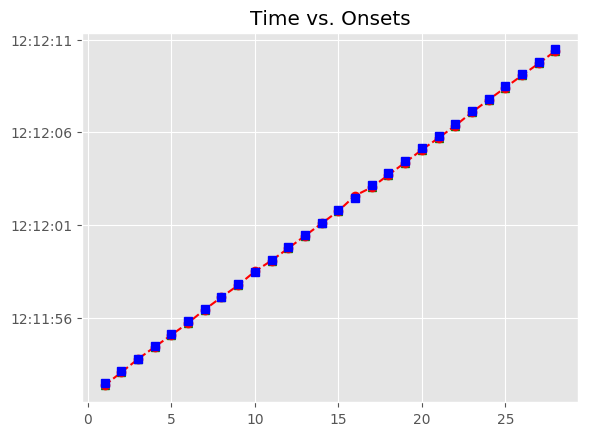

Values plotted in this chart, from the file beside it:
, Asynchrony, Tap Onset, Test, True Onset, User ID, IOI, Max, Min, Sanitized Tap Onset, Sanitized Asynchrony, Sanitized Mean Asynchrony, Sanitized Std Dev Asynchrony, Mean Asynchrony, Std Dev Asynchrony, Missed Taps, Phase Correction Response
1, -130.4, 2018-05-07 12:11:52.342965000, A1a2, 2018-05-07 12:11:52.473329000, 514, 0 days 00:00:00.673379000, 2018-05-07 12:11:52.810018500, 2018-05-07 12:11:52.136640000, 2018-05-07 12:11:52.342965000, -130.4, -65.15, 47.45, -65.15, 47.45, 0, 33.88
2, -96.48, 2018-05-07 12:11:53.050228000, A1a2, 2018-05-07 12:11:53.146708000, 514, 0 days 00:00:00.650159000, 2018-05-07 12:11:53.471787500, 2018-05-07 12:11:52.810018500, 2018-05-07 12:11:53.050228000, -96.48, -65.15, 47.45, -65.15, 47.45, 0, 65.19
3, -31.29, 2018-05-07 12:11:53.765579000, A1a2, 2018-05-07 12:11:53.796867000, 514, 0 days 00:00:00.673378000, 2018-05-07 12:11:54.133556000, 2018-05-07 12:11:53.471787500, 2018-05-07 12:11:53.765579000, -31.29, -65.15, 47.45, -65.15, 47.45, 0, -19.23
4, -50.52, 2018-05-07 12:11:54.419728000, A1a2, 2018-05-07 12:11:54.470245000, 514, 0 days 00:00:00.673379000, 2018-05-07 12:11:54.806934500, 2018-05-07 12:11:54.133556000, 2018-05-07 12:11:54.419728000, -50.52, -65.15, 47.45, -65.15, 47.45, 0, -27
5, -77.52, 2018-05-07 12:11:55.066105000, A1a2, 2018-05-07 12:11:55.143624000, 514, 0 days 00:00:00.673379000, 2018-05-07 12:11:55.480313500, 2018-05-07 12:11:54.806934500, 2018-05-07 12:11:55.066105000, -77.52, -65.15, 47.45, -65.15, 47.45, 0, -26.24
6, -103.8, 2018-05-07 12:11:55.713245000, A1a2, 2018-05-07 12:11:55.817003000, 514, 0 days 00:00:00.650159000, 2018-05-07 12:11:56.142082500, 2018-05-07 12:11:55.480313500, 2018-05-07 12:11:55.713245000, -103.8, -65.15, 47.45, -65.15, 47.45, 0, 76.94
7, -26.82, 2018-05-07 12:11:56.440339000, A1a2, 2018-05-07 12:11:56.467162000, 514, 0 days 00:00:00.673378000, 2018-05-07 12:11:56.803851000, 2018-05-07 12:11:56.142082500, 2018-05-07 12:11:56.440339000, -26.82, -65.15, 47.45, -65.15, 47.45, 0, -10.67
8, -37.5, 2018-05-07 12:11:57.103043000, A1a2, 2018-05-07 12:11:57.140540000, 514, 0 days 00:00:00.673379000, 2018-05-07 12:11:57.477229500, 2018-05-07 12:11:56.803851000, 2018-05-07 12:11:57.103043000, -37.5, -65.15, 47.45, -65.15, 47.45, 0, -25.81
9, -63.31, 2018-05-07 12:11:57.750609000, A1a2, 2018-05-07 12:11:57.813919000, 514, 0 days 00:00:00.650159000, 2018-05-07 12:11:58.138998500, 2018-05-07 12:11:57.477229500, 2018-05-07 12:11:57.750609000, -63.31, -65.15, 47.45, -65.15, 47.45, 0, 93.81
10, 30.5, 2018-05-07 12:11:58.494573000, A1a2, 2018-05-07 12:11:58.464078000, 514, 0 days 00:00:00.673378000, 2018-05-07 12:11:58.800767000, 2018-05-07 12:11:58.138998500, 2018-05-07 12:11:58.494573000, 30.5, -65.15, 47.45, -65.15, 47.45, 0, -85.15
11, -54.66, 2018-05-07 12:11:59.082797000, A1a2, 2018-05-07 12:11:59.137456000, 514, 0 days 00:00:00.673379000, 2018-05-07 12:11:59.474145500, 2018-05-07 12:11:58.800767000, 2018-05-07 12:11:59.082797000, -54.66, -65.15, 47.45, -65.15, 47.45, 0, -14.49
12, -69.15, 2018-05-07 12:11:59.741683000, A1a2, 2018-05-07 12:11:59.810835000, 514, 0 days 00:00:00.673379000, 2018-05-07 12:12:00.147524500, 2018-05-07 12:11:59.474145500, 2018-05-07 12:11:59.741683000, -69.15, -65.15, 47.45, -65.15, 47.45, 0, 0.617
13, -68.53, 2018-05-07 12:12:00.415679000, A1a2, 2018-05-07 12:12:00.484214000, 514, 0 days 00:00:00.650158000, 2018-05-07 12:12:00.809293000, 2018-05-07 12:12:00.147524500, 2018-05-07 12:12:00.415679000, -68.53, -65.15, 47.45, -65.15, 47.45, 0, 18.92
14, -49.61, 2018-05-07 12:12:01.084759000, A1a2, 2018-05-07 12:12:01.134372000, 514, 0 days 00:00:00.673379000, 2018-05-07 12:12:01.471061500, 2018-05-07 12:12:00.809293000, 2018-05-07 12:12:01.084759000, -49.61, -65.15, 47.45, -65.15, 47.45, 0, -5.675
15, -55.29, 2018-05-07 12:12:01.752463000, A1a2, 2018-05-07 12:12:01.807751000, 514, 0 days 00:00:00.673379000, 2018-05-07 12:12:02.144440500, 2018-05-07 12:12:01.471061500, 2018-05-07 12:12:01.752463000, -55.29, -65.15, 47.45, -65.15, 47.45, 0, 160.3
16, 105, 2018-05-07 12:12:02.586109000, A1a2, 2018-05-07 12:12:02.481130000, 514, 0 days 00:00:00.650159000, 2018-05-07 12:12:02.806209500, 2018-05-07 12:12:02.144440500, 2018-05-07 12:12:02.586109000, 105, -65.15, 47.45, -65.15, 47.45, 0, -203.9
17, -98.9, 2018-05-07 12:12:03.032392000, A1a2, 2018-05-07 12:12:03.131289000, 514, 0 days 00:00:00.673378000, 2018-05-07 12:12:03.467978000, 2018-05-07 12:12:02.806209500, 2018-05-07 12:12:03.032392000, -98.9, -65.15, 47.45, -65.15, 47.45, 0, -3.614
18, -102.5, 2018-05-07 12:12:03.702156000, A1a2, 2018-05-07 12:12:03.804667000, 514, 0 days 00:00:00.673379000, 2018-05-07 12:12:04.141356500, 2018-05-07 12:12:03.467978000, 2018-05-07 12:12:03.702156000, -102.5, -65.15, 47.45, -65.15, 47.45, 0, -3.922
19, -106.4, 2018-05-07 12:12:04.371613000, A1a2, 2018-05-07 12:12:04.478046000, 514, 0 days 00:00:00.673379000, 2018-05-07 12:12:04.814735500, 2018-05-07 12:12:04.141356500, 2018-05-07 12:12:04.371613000, -106.4, -65.15, 47.45, -65.15, 47.45, 0, 10.6
20, -95.84, 2018-05-07 12:12:05.055588000, A1a2, 2018-05-07 12:12:05.151425000, 514, 0 days 00:00:00.650158000, 2018-05-07 12:12:05.476504000, 2018-05-07 12:12:04.814735500, 2018-05-07 12:12:05.055588000, -95.84, -65.15, 47.45, -65.15, 47.45, 0, -9.413
21, -105.2, 2018-05-07 12:12:05.696333000, A1a2, 2018-05-07 12:12:05.801583000, 514, 0 days 00:00:00.673379000, 2018-05-07 12:12:06.138272500, 2018-05-07 12:12:05.476504000, 2018-05-07 12:12:05.696333000, -105.2, -65.15, 47.45, -65.15, 47.45, 0, -13.65
22, -118.9, 2018-05-07 12:12:06.356059000, A1a2, 2018-05-07 12:12:06.474962000, 514, 0 days 00:00:00.673379000, 2018-05-07 12:12:06.811651500, 2018-05-07 12:12:06.138272500, 2018-05-07 12:12:06.356059000, -118.9, -65.15, 47.45, -65.15, 47.45, 0, 52.45
23, -66.45, 2018-05-07 12:12:07.081886000, A1a2, 2018-05-07 12:12:07.148341000, 514, 0 days 00:00:00.650158000, 2018-05-07 12:12:07.473420000, 2018-05-07 12:12:06.811651500, 2018-05-07 12:12:07.081886000, -66.45, -65.15, 47.45, -65.15, 47.45, 0, 23.2
24, -43.26, 2018-05-07 12:12:07.755239000, A1a2, 2018-05-07 12:12:07.798499000, 514, 0 days 00:00:00.673379000, 2018-05-07 12:12:08.135188500, 2018-05-07 12:12:07.473420000, 2018-05-07 12:12:07.755239000, -43.26, -65.15, 47.45, -65.15, 47.45, 0, -13.92
25, -57.18, 2018-05-07 12:12:08.414694000, A1a2, 2018-05-07 12:12:08.471878000, 514, 0 days 00:00:00.673379000, 2018-05-07 12:12:08.808567500, 2018-05-07 12:12:08.135188500, 2018-05-07 12:12:08.414694000, -57.18, -65.15, 47.45, -65.15, 47.45, 0, -14.86
26, -72.04, 2018-05-07 12:12:09.073215000, A1a2, 2018-05-07 12:12:09.145257000, 514, 0 days 00:00:00.673378000, 2018-05-07 12:12:09.481946000, 2018-05-07 12:12:08.808567500, 2018-05-07 12:12:09.073215000, -72.04, -65.15, 47.45, -65.15, 47.45, 0, -30.06
27, -102.1, 2018-05-07 12:12:09.716536000, A1a2, 2018-05-07 12:12:09.818635000, 514, 0 days 00:00:00.650159000, 2018-05-07 12:12:10.143714500, 2018-05-07 12:12:09.481946000, 2018-05-07 12:12:09.716536000, -102.1, -65.15, 47.45, -65.15, 47.45, 0, 26.01
28, -76.09, 2018-05-07 12:12:10.392702000, A1a2, 2018-05-07 12:12:10.468794000, 514, 0 days 00:00:00.673379000, 2018-05-07 12:12:10.805483500, 2018-05-07 12:12:10.143714500, 2018-05-07 12:12:10.392702000, -76.09, -65.15, 47.45, -65.15, 47.45, 0, 
